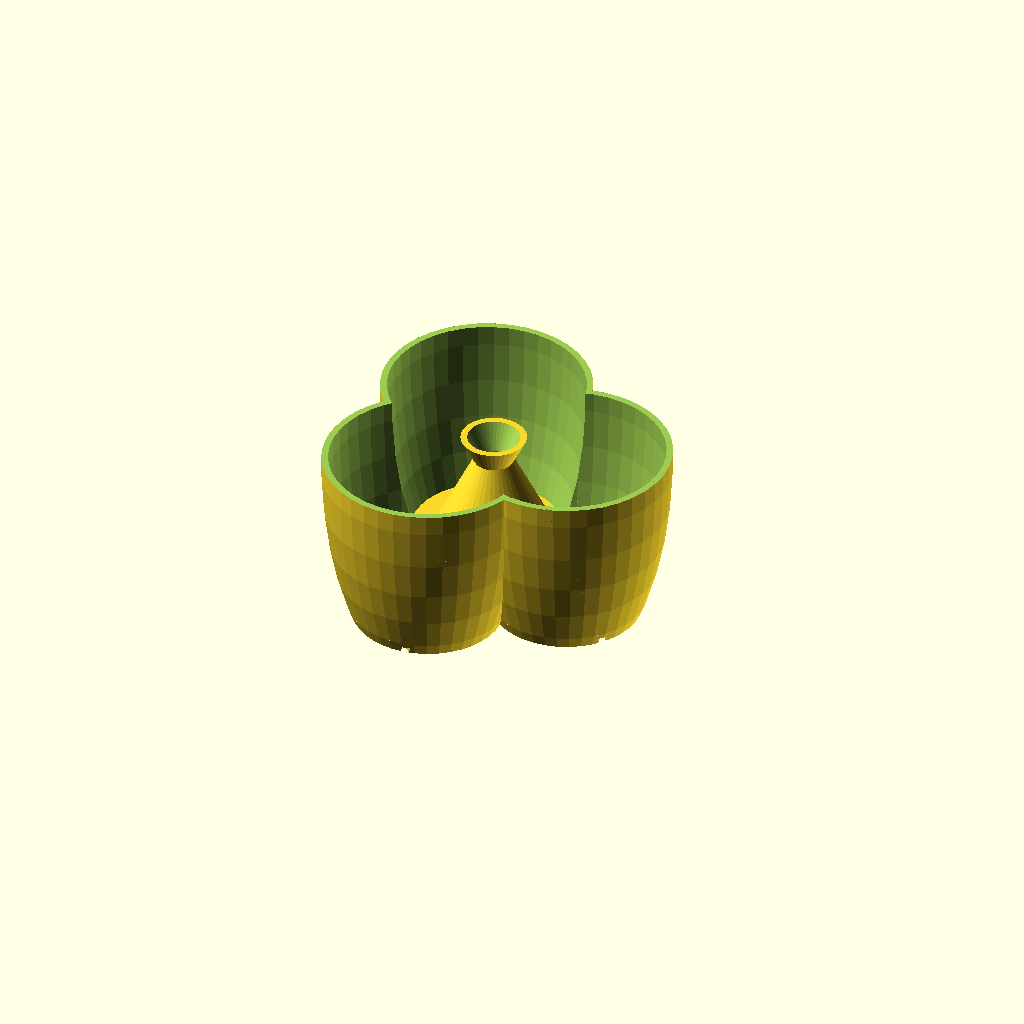
Cell 1: rendered with the file's own defaults.
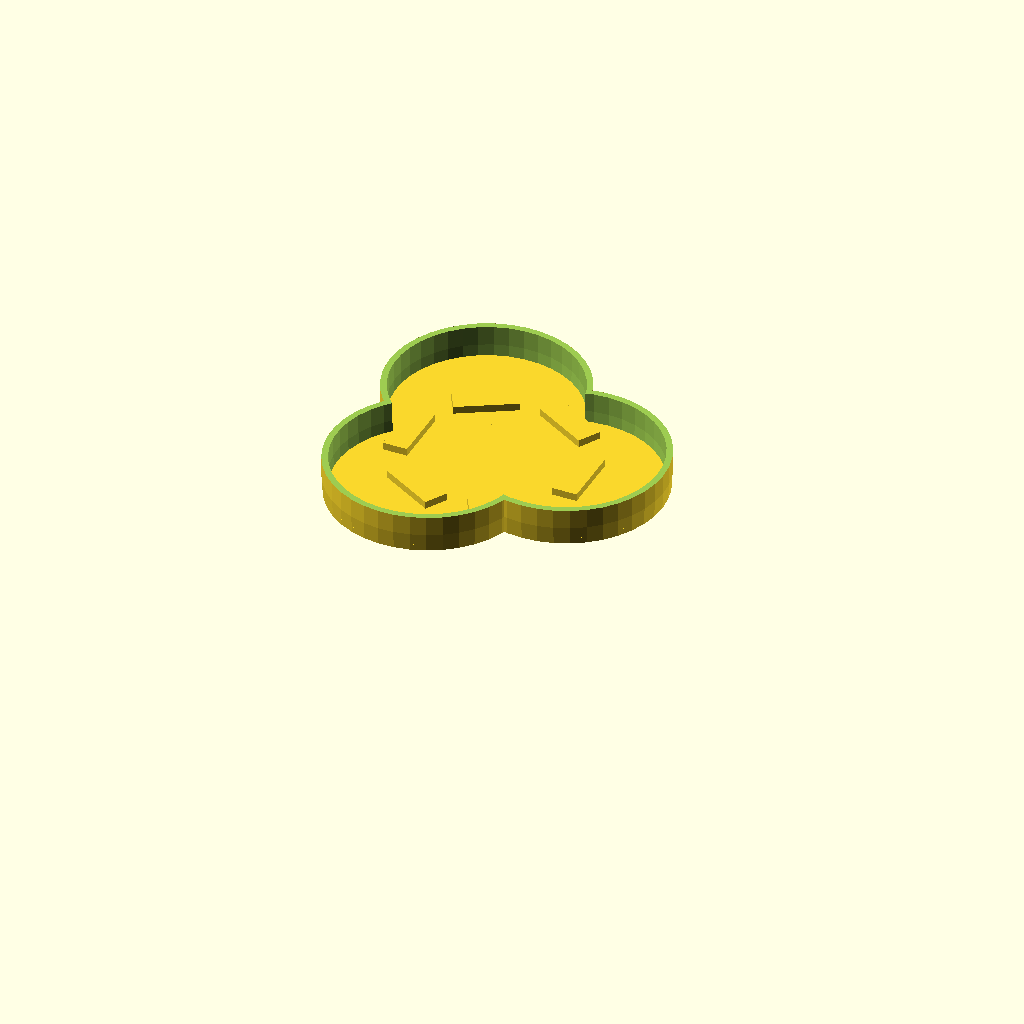
Cell 2 — show_Part set to "dish", the other parameters unchanged.
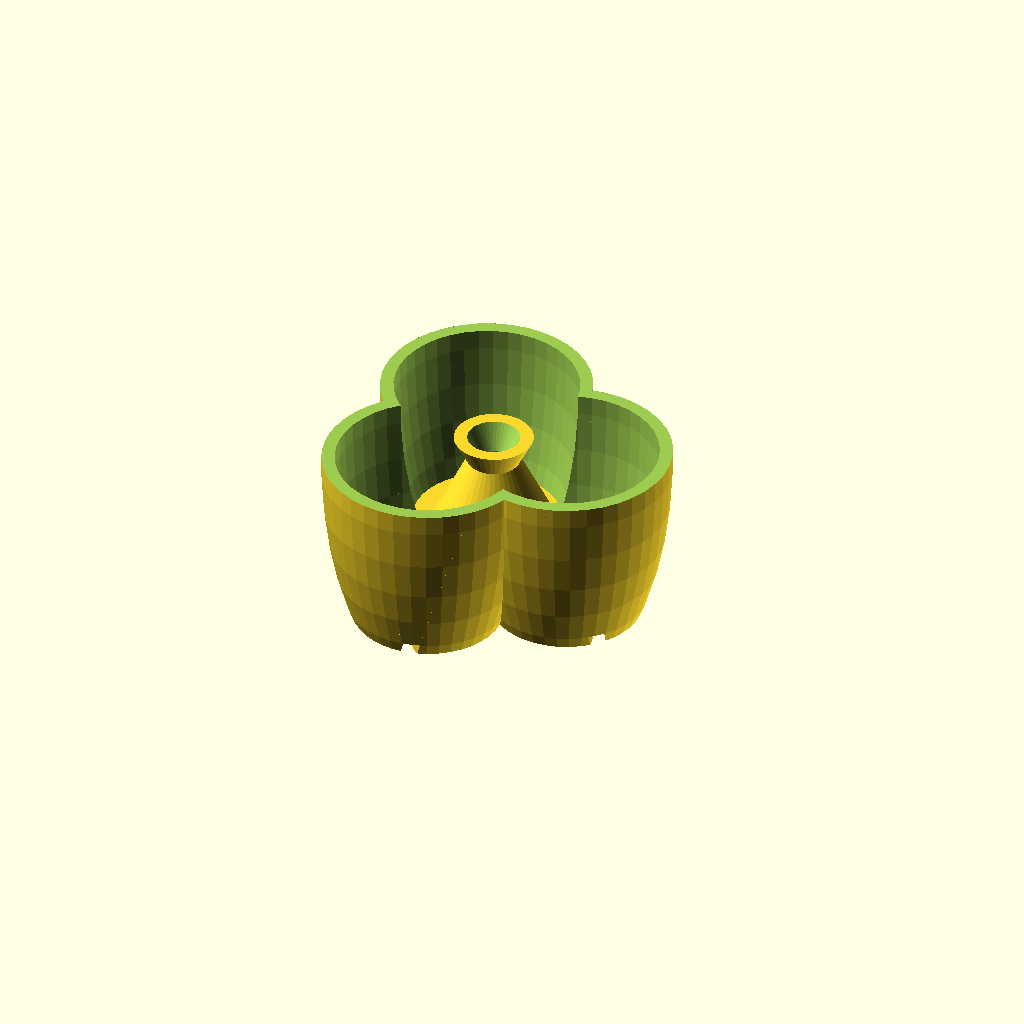
Cell 3: thickness = 5 (everything else at default).
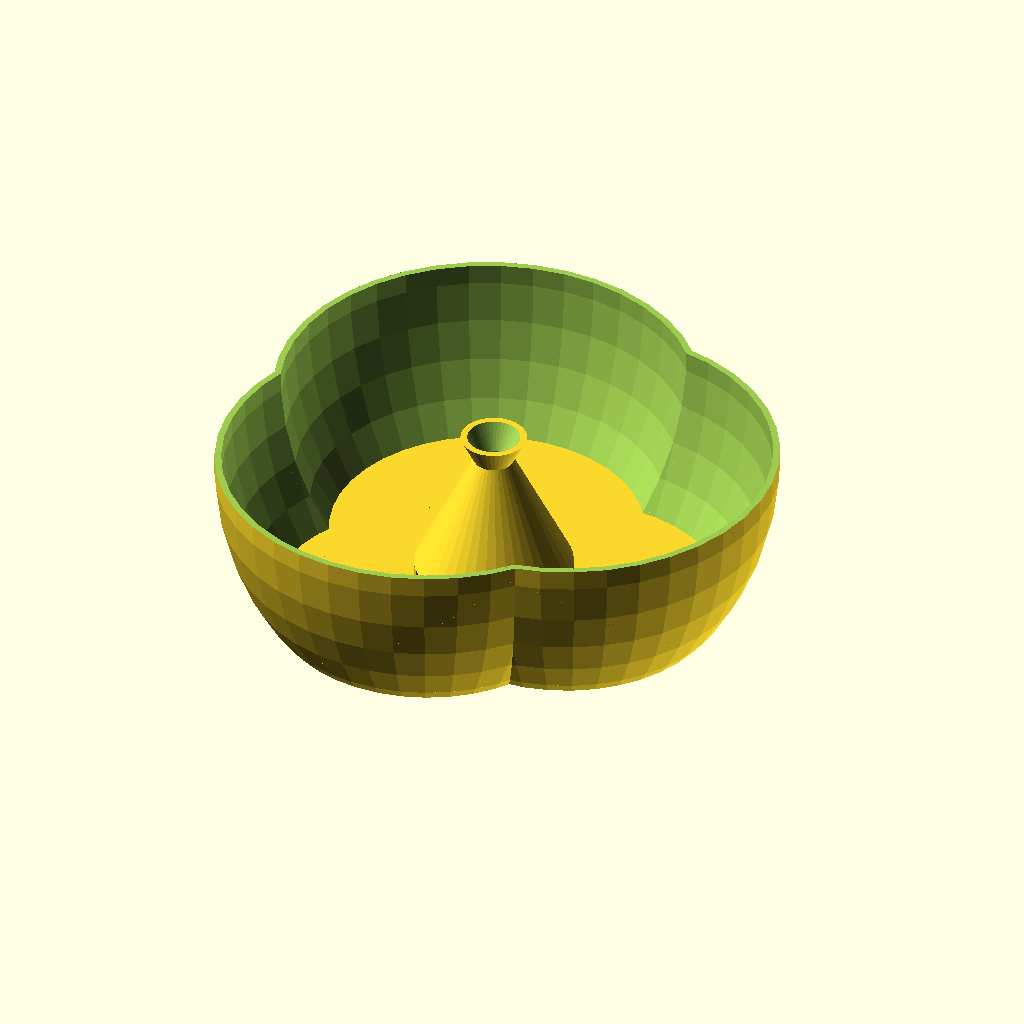
Cell 4: the same model with pot_diameter = 160.
All cells are drawn from one camera (rotation 55°, 0°, 25°, orthographic, colour scheme Cornfield), so only the parameter changes between them.
The OpenSCAD source (inputs/thingiverse/files/thing-714535/stackable-SelfWatering-Pot.scad):
/* [Global] */

// set this to "Checked" this before you create your object
finalPass = "uncheck"; //[checked:Checked,uncheck:Unchecked]
// Which area would you like to see?
show_Part = "all"; // [first:Pot Only,second:Water Reservoir Only,three:Internal Only,all:Pot All,dish:Dish]
// Thickness of the entire model
thickness = 2.5;

/* [Pot] */

pot_diameter = 80;
pot_height = 70;
//The larger the number, the straighter the curve
pot_curve = 100;
//The distance each pot is moved from the center
triPot_distance = 30;

/* [Water Reservoir] */

waterRes_diameter = 60;
waterRes_height = 57;
//Height of the gap at the base of the reservoir
waterRes_bottemGap = 6;
//Space between the of the reservior and bottem, this stops dirt from coming in
waterBase_height = 7;
//The amount of supports that are around the reservoir
waterSupport_amount = 25;


funnel_diameter = 20;
//Make sure that this value is 3mm from the top of the pot
funnel_height = 10;
//Hole size for the funnel intake
funnel_hole = 10;

/* [internal] */

//This is the height when the water starts to drain
outlet_height = 20;
//Size of the drain
outlet_Diameter= 5;
//Size of the water intake hole for the drain
outlet_intake = 5;

/* [Dish] */

dish_height = 15;

dish_support_width = 25;
dish_support_height = 3;
dish_support_length = 10;
dish_support_distant = 30;
dish_support_amount = 6;

/* [final] */

// Used to generate the pot and dish
part = "pot"; //[pot:Pot,dish:Dish]
// How high poly will it be
resolution = 40;

/* [Hidden] */

$fn = resolution;

//making pot
union()
{
	if(finalPass == "checked")
	{
		difference()
		{
			union()
			{
				if(part == "pot")
				{
					triPot();
				}
				if(part == "pot")
				{
					waterBase();
				}			
			}
			
			if(part == "pot")
			{
				outletInt();
			}
	
			if(part == "pot")
			{
				rotate([0,0,60])
				 	translate([0,0,-pot_height+thickness])
						triPot();
			}
		}
		
		if(part == "pot")
		{
			waterRes();
			waterResSup();
			flange();
			outletExt();
		}
	
		if(part == "pot")
		{
			outletExt();
		}
	
		if(part == "dish")
		{
			catchment();
		}
	
	}
	else
	{
		difference()
		{
			union()
			{
				if(show_Part == "first" || show_Part == "all")
				{
					triPot();
				}
				if(show_Part == "second" || show_Part == "three" || show_Part == "all")
				{
					waterBase();
				}			
			}
			
			if(show_Part == "first" || show_Part == "second" || show_Part == "three" || show_Part == "all")
			{
				outletInt();
			}
	
			if(show_Part == "all")
			{
				rotate([0,0,60])
				 	translate([0,0,-pot_height+thickness])
						triPot();
			}
		}
		
		if(show_Part == "second" || show_Part == "all")
		{
			waterRes();
			waterResSup();
			flange();
			outletExt();
		}
	
		if(show_Part == "second" || show_Part == "three" || show_Part == "all")
		{
			outletExt();
		}
	
		if(show_Part == "dish")
		{
			catchment();
		}
	}
}

module catchment()
{
	union()
	{

		triPotDish();
	
		for ( i = [0 : dish_support_amount] )
		{
			rotate( i * 360 / dish_support_amount, [0, 0, 1])
				translate([dish_support_distant,-dish_support_width/2,-dish_height + thickness])
		    			cube([dish_support_length,dish_support_width,dish_support_height]);
		}
	}	
}

// pot outlet
module outletInt()
{
	union()
	{
		translate([0,0,-pot_height-0.2]) 
			cylinder(outlet_height+thickness*2+outlet_intake+0.4, outlet_Diameter/2, outlet_Diameter/2, false);
	
		translate([0,0,-pot_height+ thickness*2+ outlet_height+ outlet_intake/2- 0.1])
			rotate ([0,90,0])
				cylinder(outlet_height+0.2, outlet_intake/2, outlet_intake/2, true);
	}
}

module outletExt()
{
	difference()
	{
		translate([0,0,-pot_height+0.1]) 
			cylinder(outlet_height+thickness*3+outlet_intake+0.4, outlet_Diameter/2+thickness, outlet_Diameter/2+thickness, false);
		
		outletInt();
	}
}

module flange()
{
	difference()
	{
		translate([0,0,-pot_height + waterRes_height])
			cylinder(funnel_height, funnel_hole/2+thickness, funnel_diameter/2+thickness, false);

		translate([0,0,-pot_height + waterRes_height-0.1])
			cylinder(funnel_height+0.2, funnel_hole/2, funnel_diameter/2, false);
	}
}

// for the resouver
module waterRes()
{
	union()
	{
		waterResExt();
		waterResSup();
	}
}

module waterResSup()
{
	for ( i = [0 : waterSupport_amount] )
	{
	    rotate( i * 360 / waterSupport_amount, [0, 0, 1])
	    translate([0, waterRes_diameter/2-thickness*2, -pot_height + thickness*2])
	    cube([thickness,thickness*2,waterRes_bottemGap]);
	}
}

module waterResExt()
{
	difference()
	{
		translate([0,0,-pot_height + (thickness*2 + waterRes_bottemGap)]) 
			cylinder(waterRes_height - (thickness*2 + waterRes_bottemGap), waterRes_diameter/2, funnel_hole/2+thickness, false);
	
		translate([0,0,-pot_height + (thickness*2 + waterRes_bottemGap) -0.1]) 
			cylinder(waterRes_height - (thickness*2 + waterRes_bottemGap) +0.2, waterRes_diameter/2-thickness, funnel_hole/2, false);
	}
}

module waterBase()
{
	translate([0,0,-pot_height + thickness*2-0.2]) 
		cylinder(waterBase_height+0.2, waterRes_diameter/2, waterRes_diameter/2-waterBase_height, false);
}

// for makeing the pot
module triPot() 
{
	difference()
	{
		union()
		{
			for ( i = [0 : 2] )
			{
				potExternal(triPot_distance,i*120);
			}
		}
	
		union()
		{
			for ( i = [0 : 2] )
			{
				potInternal(triPot_distance,i*120);
			}
		}
	}
}

module potExternal(distance, rot) 
{
	difference()
	{
		//sphere outer
		rotate([0,0,rot]) 
			translate([distance,0,0])
				resize([pot_diameter,pot_diameter,pot_curve*2]) 
					sphere(1);
		
		//top cap
		rotate([0,0,rot]) 
			translate([distance-pot_diameter/2-2,-pot_diameter/2-2,0]) 
				cube([pot_diameter+4,pot_diameter+4,pot_curve+0.1]);
		
		//base cap
		rotate([0,0,rot]) 
			translate([distance-pot_diameter/2,-pot_diameter/2,-pot_height-pot_curve]) 
				cube([pot_diameter,pot_diameter,pot_curve-0.1]);
	}
}

module potInternal(distance, rot) 
{
	difference()
	{
		// draws internal sphere
		rotate([0,0,rot]) 
			translate([distance,0,0])
				resize([pot_diameter-thickness*2,pot_diameter-thickness*2,pot_curve*2]) 
					sphere(1);

		//base with thickness
		rotate([0,0,rot]) 
			translate([distance-pot_diameter/2,-pot_diameter/2,-pot_height-pot_curve+thickness*2]) 
				cube([pot_diameter,pot_diameter,pot_curve-0.1]);
	}
}

module triPotDish() 
{
	difference()
	{
		union()
		{
			for ( i = [0 : 2] )
			{
				dishExternal(triPot_distance,i*120);
			}
		}
	
		union()
		{
			for ( i = [0 : 2] )
			{
				dishInternal(triPot_distance,i*120);
			}
		}
	}
}

module dishExternal(distance, rot) 
{
	difference()
	{
		//sphere outer
		rotate([0,0,rot]) 
			translate([distance,0,0])
				resize([pot_diameter,pot_diameter,pot_curve*2]) 
					sphere(1);
		
		//top cap
		rotate([0,0,rot]) 
			translate([distance-pot_diameter/2-2,-pot_diameter/2-2,0]) 
				cube([pot_diameter+4,pot_diameter+4,pot_curve+0.1]);
		
		//base cap
		rotate([0,0,rot]) 
			translate([distance-pot_diameter/2,-pot_diameter/2,-dish_height-pot_curve]) 
				cube([pot_diameter,pot_diameter,pot_curve-0.1]);
	}
}

module dishInternal(distance, rot) 
{
	difference()
	{
		// draws internal sphere
		rotate([0,0,rot]) 
			translate([distance,0,0])
				resize([pot_diameter-thickness*2,pot_diameter-thickness*2,pot_curve*2]) 
					sphere(1);

		//base with thickness
		rotate([0,0,rot]) 
			translate([distance-pot_diameter/2,-pot_diameter/2,-dish_height-pot_curve+thickness]) 
				cube([pot_diameter,pot_diameter,pot_curve-0.1]);
	}
}
Parameter table extracted from the source (name, type, default, range or options):
finalPass: string, default "uncheck", options "checked", "uncheck"
show_Part: string, default "all", options "first", "second", "three", "all", "dish"
thickness: number, default 2.5
pot_diameter: number, default 80
pot_height: number, default 70
pot_curve: number, default 100
triPot_distance: number, default 30
waterRes_diameter: number, default 60
waterRes_height: number, default 57
waterRes_bottemGap: number, default 6
waterBase_height: number, default 7
waterSupport_amount: number, default 25
funnel_diameter: number, default 20
funnel_height: number, default 10
funnel_hole: number, default 10
outlet_height: number, default 20
outlet_Diameter: number, default 5
outlet_intake: number, default 5
dish_height: number, default 15
dish_support_width: number, default 25
dish_support_height: number, default 3
dish_support_length: number, default 10
dish_support_distant: number, default 30
dish_support_amount: number, default 6
part: string, default "pot", options "pot", "dish"
resolution: number, default 40
